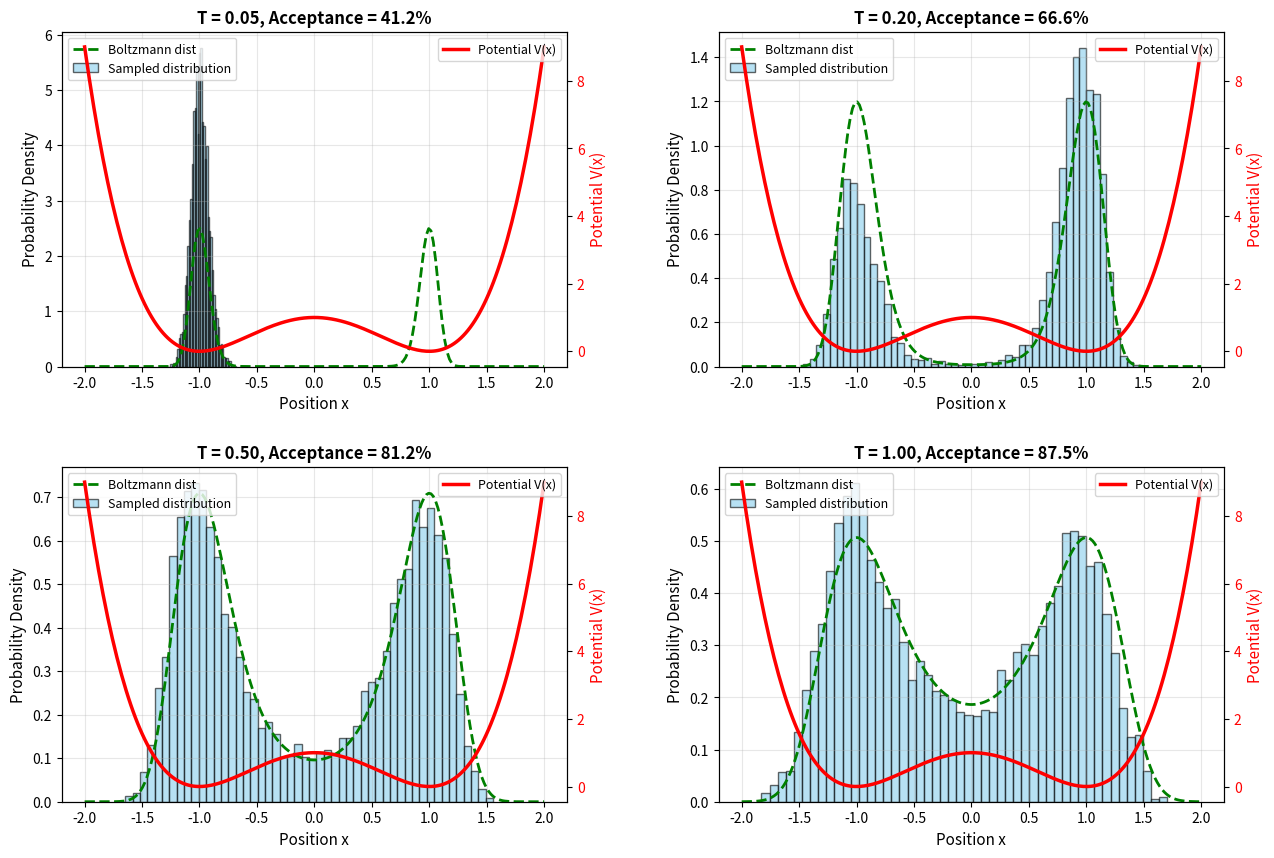
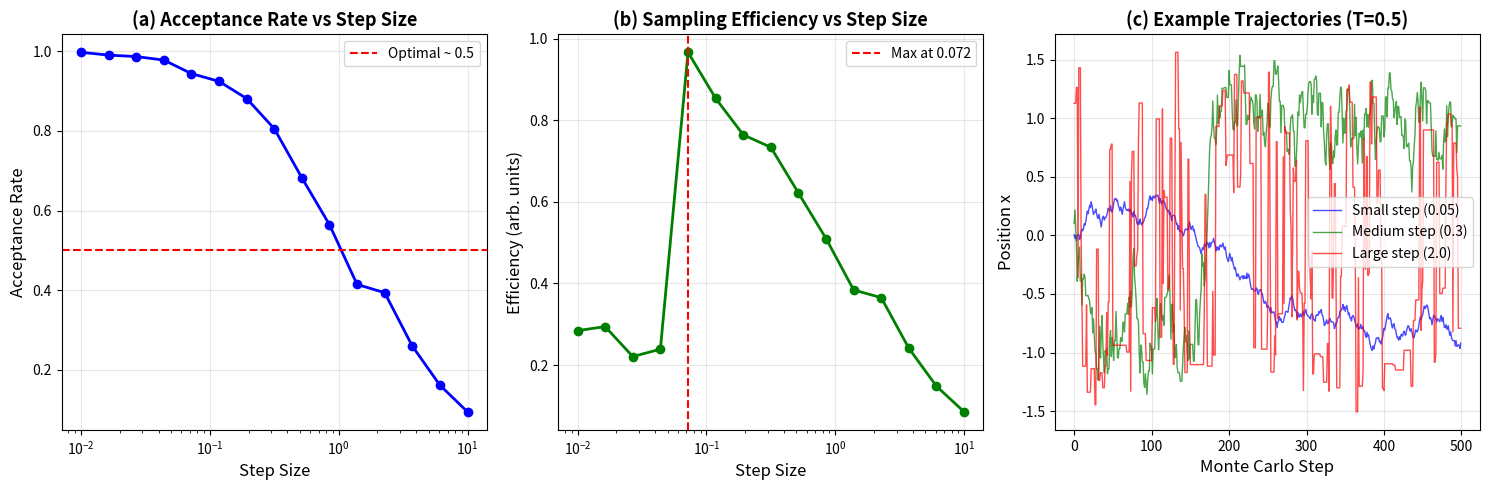
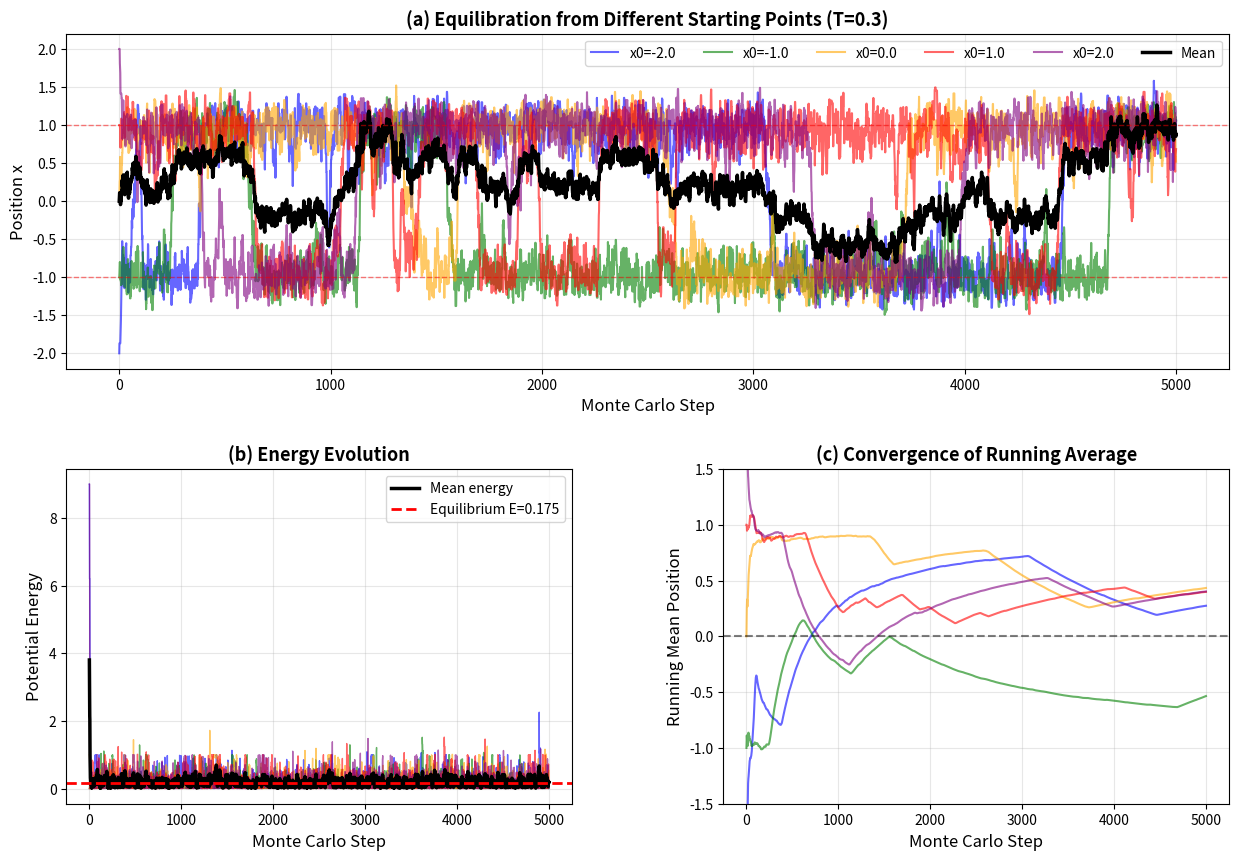
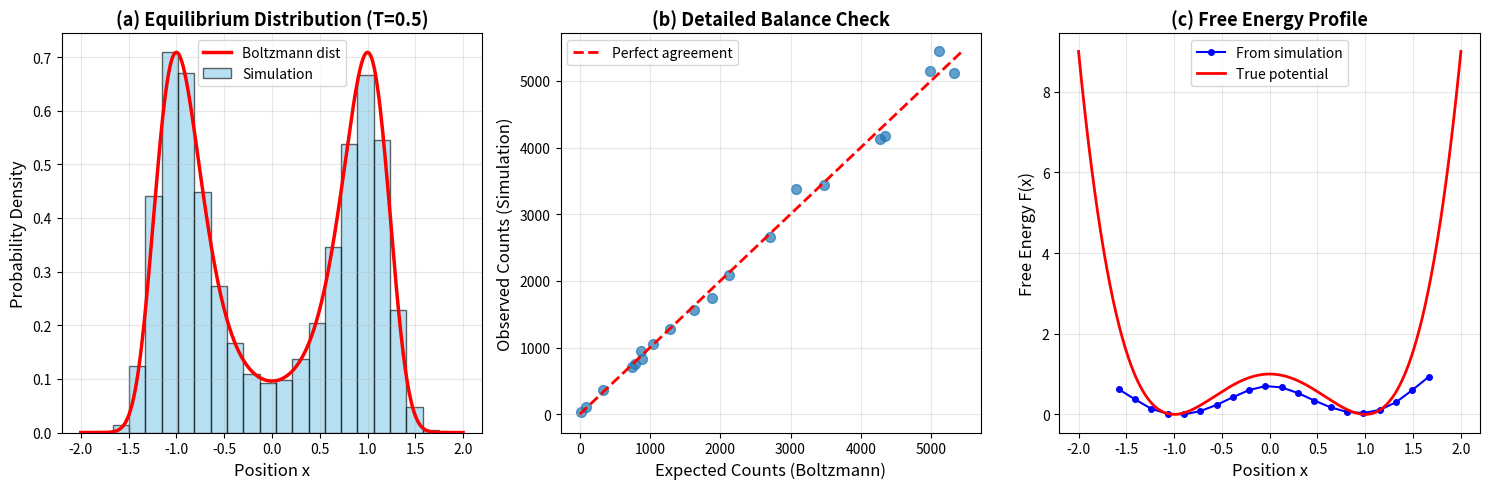

Write Python code to recreate these figures, in order.
"""
04. Metropolis-Hastings Algorithm
Metropolis-Hastings 알고리즘

Monte Carlo 시뮬레이션의 핵심 알고리즘을 자세히 다룹니다:
- Detailed Balance 원리
- Acceptance Ratio 분석
- 에너지 지형 탐색
- 열평형 도달 과정

학습 목표:
1. Metropolis 알고리즘의 작동 원리
2. 상세 균형 조건 (Detailed Balance)
3. Acceptance Rate와 효율성
4. 평형화 과정 이해
"""

import numpy as np
import matplotlib.pyplot as plt
import matplotlib.font_manager as fm
from matplotlib.gridspec import GridSpec
import os

# 출력 디렉토리 확인
output_dir = 'outputs'
if not os.path.exists(output_dir):
    os.makedirs(output_dir)

print("="*70)
print("Metropolis-Hastings Algorithm")
print("="*70)

# 한글 폰트 설정
def set_korean_font():
    """한글 폰트를 설정합니다."""
    font_list = [f.name for f in fm.fontManager.ttflist]
    if 'Malgun Gothic' in font_list:
        plt.rcParams['font.family'] = 'Malgun Gothic'
    elif 'Gulim' in font_list:
        plt.rcParams['font.family'] = 'Gulim'
    elif 'Batang' in font_list:
        plt.rcParams['font.family'] = 'Batang'
    elif 'AppleGothic' in font_list:
        plt.rcParams['font.family'] = 'AppleGothic'
    plt.rcParams['axes.unicode_minus'] = False

set_korean_font()

# ============================================================================
# Example 1: 1D Potential Well (Simple Example)
# ============================================================================

print("\n1. Metropolis Algorithm on 1D Potential...")

def potential_1d(x):
    """
    1D 이중 우물 포텐셜 (double-well potential)
    V(x) = (x^2 - 1)^2
    
    두 개의 최소값: x = -1, x = 1
    에너지 장벽: x = 0
    """
    return (x**2 - 1)**2

def metropolis_1d(x, T, step_size=0.5):
    """
    1D에서 Metropolis 스텝을 수행합니다.
    
    Parameters:
    -----------
    x : float
        현재 위치
    T : float
        온도
    step_size : float
        제안 이동 거리
    
    Returns:
    --------
    x_new : float
        새로운 위치
    accepted : bool
        제안이 수락되었는지 여부
    """
    # 새로운 위치 제안
    x_trial = x + np.random.uniform(-step_size, step_size)
    
    # 에너지 변화
    dE = potential_1d(x_trial) - potential_1d(x)
    
    # Metropolis 기준
    if dE < 0 or np.random.random() < np.exp(-dE / T):
        return x_trial, True
    else:
        return x, False

# 다양한 온도에서 시뮬레이션
temperatures = [0.05, 0.2, 0.5, 1.0]
n_steps = 10000
x_range = np.linspace(-2, 2, 200)

fig1 = plt.figure(figsize=(15, 10))
gs = GridSpec(2, 2, figure=fig1, hspace=0.3, wspace=0.3)

for idx, T in enumerate(temperatures):
    print(f"   T = {T:.2f}...")
    
    # 시뮬레이션
    x = 0.0  # 시작 위치 (에너지 장벽)
    trajectory = np.zeros(n_steps)
    acceptance_count = 0
    
    for step in range(n_steps):
        x, accepted = metropolis_1d(x, T, step_size=0.3)
        trajectory[step] = x
        if accepted:
            acceptance_count += 1
    
    acceptance_rate = acceptance_count / n_steps
    
    ax = fig1.add_subplot(gs[idx // 2, idx % 2])
    
    # 히스토그램 (분포)
    counts, bins = np.histogram(trajectory[1000:], bins=50, density=True)
    ax.bar(bins[:-1], counts, width=np.diff(bins), alpha=0.6, 
           color='skyblue', edgecolor='black', label='Sampled distribution')
    
    # 포텐셜 에너지
    ax_pot = ax.twinx()
    V_vals = potential_1d(x_range)
    ax_pot.plot(x_range, V_vals, 'r-', linewidth=2.5, label='Potential V(x)')
    
    # 볼츠만 분포 (이론)
    boltzmann = np.exp(-V_vals / T)
    boltzmann /= np.trapz(boltzmann, x_range)
    ax.plot(x_range, boltzmann, 'g--', linewidth=2, label='Boltzmann dist')
    
    ax.set_xlabel('Position x', fontsize=11)
    ax.set_ylabel('Probability Density', fontsize=11)
    ax_pot.set_ylabel('Potential V(x)', fontsize=11, color='red')
    ax_pot.tick_params(axis='y', labelcolor='red')
    
    ax.set_title(f'T = {T:.2f}, Acceptance = {acceptance_rate:.1%}', 
                 fontsize=12, weight='bold')
    ax.legend(loc='upper left', fontsize=9)
    ax_pot.legend(loc='upper right', fontsize=9)
    ax.grid(True, alpha=0.3)
    
    print(f"      Acceptance rate: {acceptance_rate:.3f}")
    print(f"      Mean position: {np.mean(trajectory[1000:]):.4f}")
    print(f"      Std position: {np.std(trajectory[1000:]):.4f}")

plt.savefig(f'{output_dir}/04_metropolis_potential.png', dpi=150, bbox_inches='tight')
print(f"\n   Saved: {output_dir}/04_metropolis_potential.png")

# ============================================================================
# Example 2: Acceptance Rate vs Step Size
# ============================================================================

print("\n2. Analyzing Acceptance Rate vs Step Size...")

T = 0.5
step_sizes = np.logspace(-2, 1, 15)
acceptance_rates = []
efficiencies = []
n_steps_test = 5000

for step_size in step_sizes:
    x = 0.0
    acceptance_count = 0
    positions = []
    
    for step in range(n_steps_test):
        x, accepted = metropolis_1d(x, T, step_size)
        if accepted:
            acceptance_count += 1
        positions.append(x)
    
    acceptance_rate = acceptance_count / n_steps_test
    acceptance_rates.append(acceptance_rate)
    
    # 효율성: 수락률과 탐색 범위의 곱
    # 이상적으로는 acceptance ~ 0.5 정도가 좋음
    positions = np.array(positions)
    std_pos = np.std(positions[1000:])
    efficiency = acceptance_rate * std_pos
    efficiencies.append(efficiency)

fig2 = plt.figure(figsize=(15, 5))

# (a) Acceptance rate vs step size
ax1 = fig2.add_subplot(1, 3, 1)
ax1.semilogx(step_sizes, acceptance_rates, 'bo-', markersize=6, linewidth=2)
ax1.axhline(y=0.5, color='r', linestyle='--', linewidth=1.5, 
            label='Optimal ~ 0.5')
ax1.set_xlabel('Step Size', fontsize=12)
ax1.set_ylabel('Acceptance Rate', fontsize=12)
ax1.set_title('(a) Acceptance Rate vs Step Size', fontsize=13, weight='bold')
ax1.legend()
ax1.grid(True, alpha=0.3)

print(f"   Optimal step size (acceptance ~ 0.5):")
opt_idx = np.argmin(np.abs(np.array(acceptance_rates) - 0.5))
print(f"      Step size: {step_sizes[opt_idx]:.4f}")
print(f"      Acceptance: {acceptance_rates[opt_idx]:.3f}")

# (b) Efficiency vs step size
ax2 = fig2.add_subplot(1, 3, 2)
ax2.semilogx(step_sizes, efficiencies, 'go-', markersize=6, linewidth=2)
opt_eff_idx = np.argmax(efficiencies)
ax2.axvline(x=step_sizes[opt_eff_idx], color='r', linestyle='--', linewidth=1.5,
            label=f'Max at {step_sizes[opt_eff_idx]:.3f}')
ax2.set_xlabel('Step Size', fontsize=12)
ax2.set_ylabel('Efficiency (arb. units)', fontsize=12)
ax2.set_title('(b) Sampling Efficiency vs Step Size', fontsize=13, weight='bold')
ax2.legend()
ax2.grid(True, alpha=0.3)

print(f"   Maximum efficiency:")
print(f"      Step size: {step_sizes[opt_eff_idx]:.4f}")
print(f"      Efficiency: {efficiencies[opt_eff_idx]:.4f}")

# (c) Example trajectories
ax3 = fig2.add_subplot(1, 3, 3)

for step_size, color, label in [(0.05, 'b', 'Small step (0.05)'), 
                                  (0.3, 'g', 'Medium step (0.3)'),
                                  (2.0, 'r', 'Large step (2.0)')]:
    x = 0.0
    trajectory = []
    for step in range(500):
        x, _ = metropolis_1d(x, T, step_size)
        trajectory.append(x)
    ax3.plot(trajectory, color=color, alpha=0.7, linewidth=1, label=label)

ax3.set_xlabel('Monte Carlo Step', fontsize=12)
ax3.set_ylabel('Position x', fontsize=12)
ax3.set_title(f'(c) Example Trajectories (T={T})', fontsize=13, weight='bold')
ax3.legend()
ax3.grid(True, alpha=0.3)

plt.tight_layout()
plt.savefig(f'{output_dir}/04_metropolis_acceptance.png', dpi=150, bbox_inches='tight')
print(f"\n   Saved: {output_dir}/04_metropolis_acceptance.png")

# ============================================================================
# Example 3: Equilibration Process
# ============================================================================

print("\n3. Studying Equilibration Process...")

T = 0.3
n_steps = 5000
initial_positions = [-2.0, -1.0, 0.0, 1.0, 2.0]

fig3 = plt.figure(figsize=(15, 10))
gs = GridSpec(2, 2, figure=fig3, hspace=0.3, wspace=0.3)

# (a) Trajectories from different starting points
ax1 = fig3.add_subplot(gs[0, :])

colors = ['blue', 'green', 'orange', 'red', 'purple']
all_trajectories = []

for x0, color in zip(initial_positions, colors):
    x = x0
    trajectory = [x]
    
    for step in range(n_steps):
        x, _ = metropolis_1d(x, T, step_size=0.3)
        trajectory.append(x)
    
    all_trajectories.append(trajectory)
    ax1.plot(trajectory, color=color, alpha=0.6, linewidth=1.5, label=f'x0={x0:.1f}')

# 평균 위치 (모든 궤적)
mean_trajectory = np.mean(all_trajectories, axis=0)
ax1.plot(mean_trajectory, 'k-', linewidth=2.5, label='Mean')

ax1.axhline(y=1.0, color='r', linestyle='--', alpha=0.5, linewidth=1)
ax1.axhline(y=-1.0, color='r', linestyle='--', alpha=0.5, linewidth=1)
ax1.set_xlabel('Monte Carlo Step', fontsize=12)
ax1.set_ylabel('Position x', fontsize=12)
ax1.set_title(f'(a) Equilibration from Different Starting Points (T={T})', 
              fontsize=13, weight='bold')
ax1.legend(fontsize=10, ncol=6, loc='upper right')
ax1.grid(True, alpha=0.3)

# (b) Energy vs time
ax2 = fig3.add_subplot(gs[1, 0])

for traj, color in zip(all_trajectories, colors):
    energies = [potential_1d(x) for x in traj]
    ax2.plot(energies, color=color, alpha=0.6, linewidth=1)

# 평균 에너지
mean_energy = np.mean([[potential_1d(x) for x in traj] for traj in all_trajectories], axis=0)
ax2.plot(mean_energy, 'k-', linewidth=2.5, label='Mean energy')

# 평형 에너지 (이론)
x_samples = np.linspace(-2, 2, 1000)
V_samples = potential_1d(x_samples)
boltzmann_weights = np.exp(-V_samples / T)
equilibrium_energy = np.sum(V_samples * boltzmann_weights) / np.sum(boltzmann_weights)
ax2.axhline(y=equilibrium_energy, color='r', linestyle='--', linewidth=2,
            label=f'Equilibrium E={equilibrium_energy:.3f}')

ax2.set_xlabel('Monte Carlo Step', fontsize=12)
ax2.set_ylabel('Potential Energy', fontsize=12)
ax2.set_title('(b) Energy Evolution', fontsize=13, weight='bold')
ax2.legend()
ax2.grid(True, alpha=0.3)

# (c) Running average convergence
ax3 = fig3.add_subplot(gs[1, 1])

for traj, color in zip(all_trajectories, colors):
    running_mean = np.cumsum(traj) / np.arange(1, len(traj) + 1)
    ax3.plot(running_mean, color=color, alpha=0.6, linewidth=1.5)

ax3.axhline(y=0, color='k', linestyle='--', alpha=0.5)
ax3.set_xlabel('Monte Carlo Step', fontsize=12)
ax3.set_ylabel('Running Mean Position', fontsize=12)
ax3.set_title('(c) Convergence of Running Average', fontsize=13, weight='bold')
ax3.grid(True, alpha=0.3)
ax3.set_ylim([-1.5, 1.5])

plt.savefig(f'{output_dir}/04_metropolis_equilibration.png', dpi=150, bbox_inches='tight')
print(f"\n   Saved: {output_dir}/04_metropolis_equilibration.png")

print(f"   Equilibration analysis:")
print(f"      Theoretical equilibrium energy: {equilibrium_energy:.6f}")
print(f"      Final mean energy (all trajectories): {mean_energy[-1]:.6f}")

# ============================================================================
# Example 4: Detailed Balance Verification
# ============================================================================

print("\n4. Verifying Detailed Balance...")

T = 0.5
n_bins = 20
n_steps_db = 50000

# Long simulation
x = 0.0
trajectory = []
for step in range(n_steps_db):
    x, _ = metropolis_1d(x, T, step_size=0.3)
    if step > 5000:  # Skip equilibration
        trajectory.append(x)

# Histogram (실험적 분포)
trajectory = np.array(trajectory)
counts, bins = np.histogram(trajectory, bins=n_bins, density=True)
bin_centers = (bins[:-1] + bins[1:]) / 2

# 볼츠만 분포 (이론적 평형 분포)
x_theory = np.linspace(-2, 2, 500)
V_theory = potential_1d(x_theory)
boltzmann_theory = np.exp(-V_theory / T)
Z = np.trapz(boltzmann_theory, x_theory)  # Partition function
boltzmann_theory /= Z

fig4 = plt.figure(figsize=(15, 5))

# (a) Distribution comparison
ax1 = fig4.add_subplot(1, 3, 1)
ax1.bar(bin_centers, counts, width=np.diff(bins)[0], alpha=0.6, 
        color='skyblue', edgecolor='black', label='Simulation')
ax1.plot(x_theory, boltzmann_theory, 'r-', linewidth=2.5, label='Boltzmann dist')
ax1.set_xlabel('Position x', fontsize=12)
ax1.set_ylabel('Probability Density', fontsize=12)
ax1.set_title(f'(a) Equilibrium Distribution (T={T})', fontsize=13, weight='bold')
ax1.legend()
ax1.grid(True, alpha=0.3)

# Chi-squared test
# 이론 분포에서 예상되는 카운트
expected_counts = []
for i in range(len(bins)-1):
    mask = (x_theory >= bins[i]) & (x_theory < bins[i+1])
    if np.sum(mask) > 0:
        expected = np.mean(boltzmann_theory[mask]) * len(trajectory) * np.diff(bins)[0]
        expected_counts.append(expected)
    else:
        expected_counts.append(0)

expected_counts = np.array(expected_counts)
observed_counts = counts * len(trajectory) * np.diff(bins)[0]

# (b) Observed vs Expected
ax2 = fig4.add_subplot(1, 3, 2)
ax2.scatter(expected_counts, observed_counts, s=50, alpha=0.7)
max_count = max(expected_counts.max(), observed_counts.max())
ax2.plot([0, max_count], [0, max_count], 'r--', linewidth=2, label='Perfect agreement')
ax2.set_xlabel('Expected Counts (Boltzmann)', fontsize=12)
ax2.set_ylabel('Observed Counts (Simulation)', fontsize=12)
ax2.set_title('(b) Detailed Balance Check', fontsize=13, weight='bold')
ax2.legend()
ax2.grid(True, alpha=0.3)

# (c) Free energy profile
ax3 = fig4.add_subplot(1, 3, 3)

# 실험적 자유 에너지: F(x) = -kT * ln[P(x)]
# 노이즈 방지를 위해 smoothing
from scipy.ndimage import gaussian_filter1d
counts_smooth = gaussian_filter1d(counts, sigma=1.5)
counts_smooth[counts_smooth < 1e-10] = 1e-10
free_energy_sim = -T * np.log(counts_smooth)
free_energy_sim -= free_energy_sim.min()  # 최소값을 0으로

# 이론적 자유 에너지
free_energy_theory = V_theory
free_energy_theory -= free_energy_theory.min()

ax3.plot(bin_centers, free_energy_sim, 'bo-', markersize=4, linewidth=1.5, 
         label='From simulation')
ax3.plot(x_theory, free_energy_theory, 'r-', linewidth=2, label='True potential')
ax3.set_xlabel('Position x', fontsize=12)
ax3.set_ylabel('Free Energy F(x)', fontsize=12)
ax3.set_title('(c) Free Energy Profile', fontsize=13, weight='bold')
ax3.legend()
ax3.grid(True, alpha=0.3)

plt.tight_layout()
plt.savefig(f'{output_dir}/04_metropolis_detailed_balance.png', dpi=150, bbox_inches='tight')
print(f"\n   Saved: {output_dir}/04_metropolis_detailed_balance.png")

# ============================================================================
# Summary
# ============================================================================

print("\n" + "="*70)
print("Key Results:")
print("="*70)
print(f"1. Metropolis Algorithm:")
print(f"   - Generates samples from Boltzmann distribution")
print(f"   - Always accept if dE < 0")
print(f"   - Accept with probability exp(-dE/T) if dE > 0")
print(f"\n2. Acceptance Rate:")
print(f"   - Too small steps: high acceptance but slow exploration")
print(f"   - Too large steps: low acceptance, many rejections")
print(f"   - Optimal: ~50% acceptance rate")
print(f"\n3. Equilibration:")
print(f"   - System needs time to reach equilibrium")
print(f"   - Discard initial 'burn-in' period")
print(f"   - Independent of initial condition after equilibration")
print(f"\n4. Detailed Balance:")
print(f"   - Simulation produces correct Boltzmann distribution")
print(f"   - Satisfies P(i->j) * P(i) = P(j->i) * P(j)")
print(f"   - Free energy can be extracted from distribution")
print("="*70)

plt.show()

